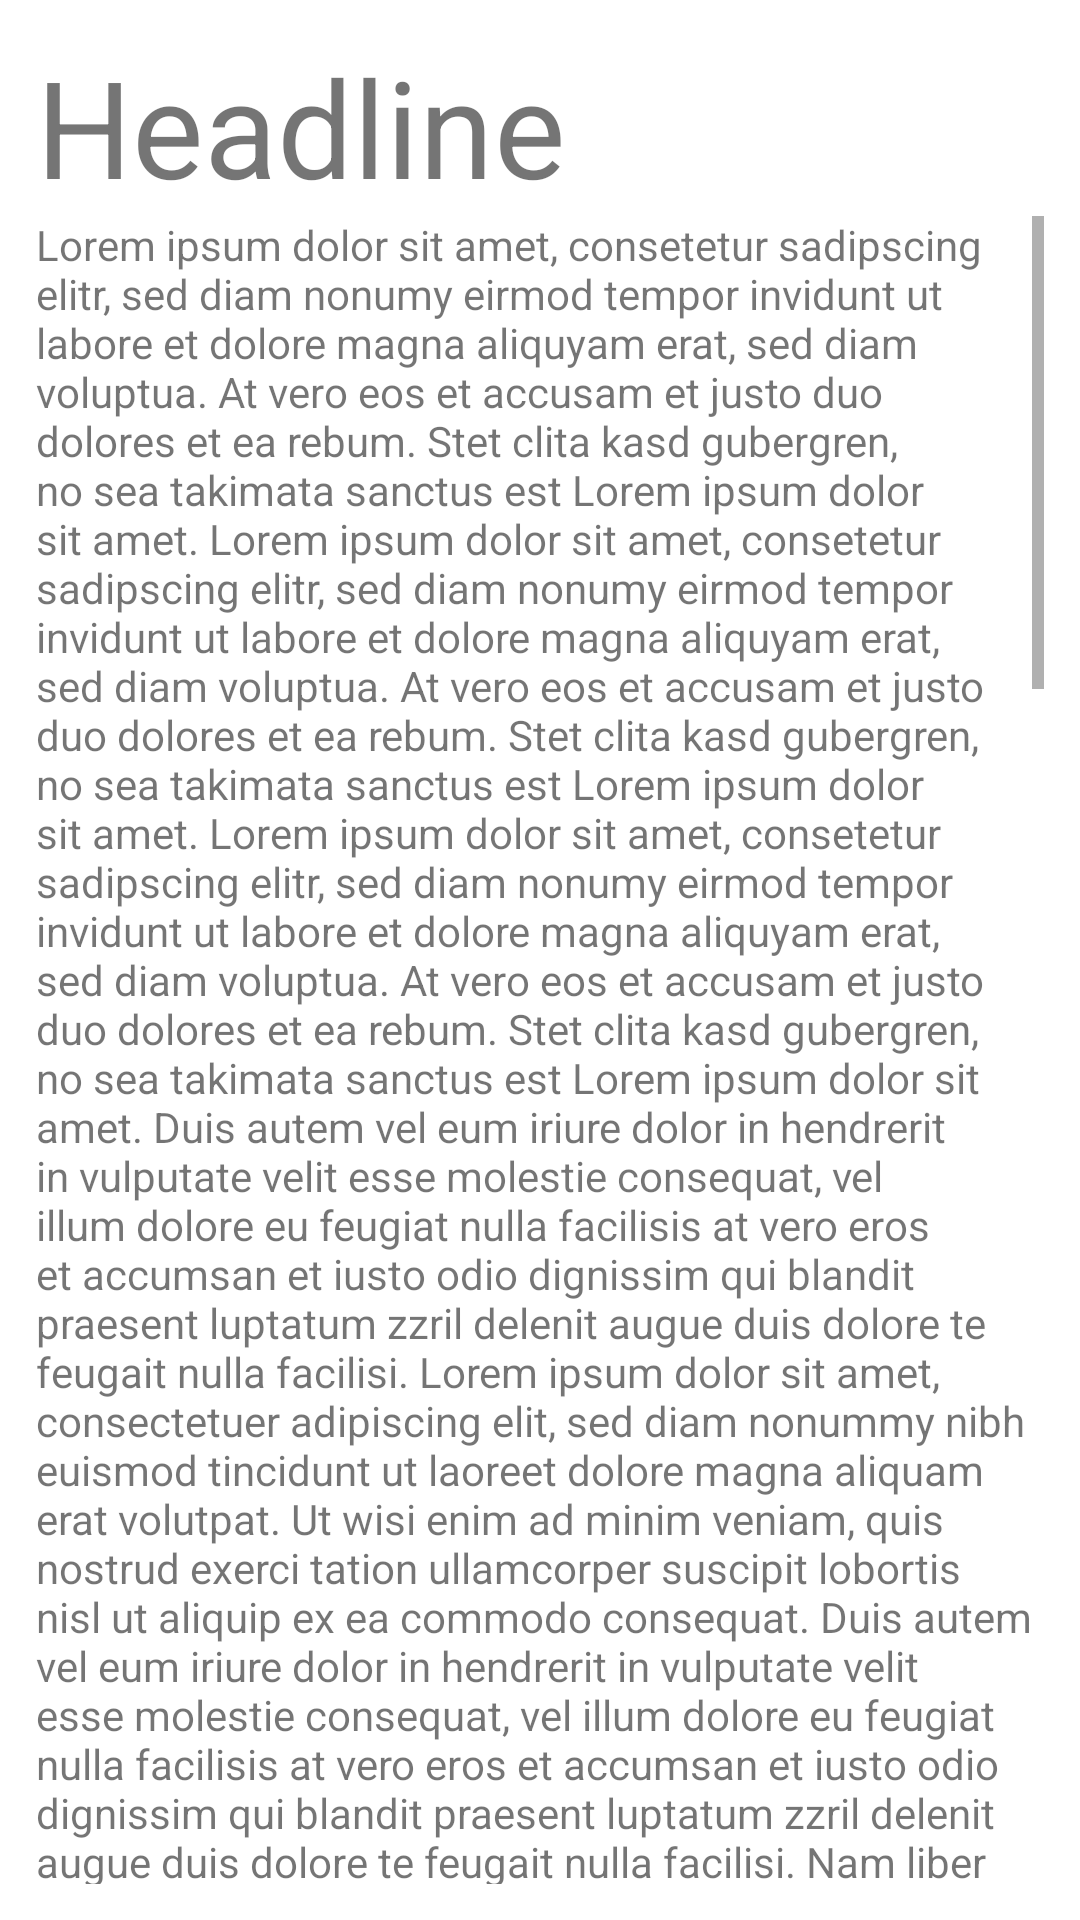

Reconstruct the res/layout file that produces this screen, plus the resources it refers to.
<!-- AndroidManifest.xml: application theme Theme.Prototype_DB -->
<!-- res/layout/news_layout.xml -->
<?xml version="1.0" encoding="utf-8"?>
<RelativeLayout
    xmlns:android="http://schemas.android.com/apk/res/android"
    xmlns:app="http://schemas.android.com/apk/res-auto"
    android:layout_width="match_parent"
    android:layout_height="match_parent"
    android:padding="12dp">

    <TextView
        android:id="@+id/newsHeadline"
        android:layout_width="match_parent"
        android:layout_height="60dp"
        android:text="Headline"
        android:autoSizeTextType="uniform"
        app:layout_constraintStart_toStartOf="parent" />

    <ScrollView
        android:layout_width="match_parent"
        android:layout_height="match_parent"
        android:layout_marginTop="60dp">

        <TextView
            android:layout_width="wrap_content"
            android:layout_height="wrap_content"
            android:layout_below="@id/newsHeadline"
            android:text="@string/ipsum_lorem"
            android:id="@+id/newsText"/>

    </ScrollView>

</RelativeLayout>
<!-- resources referenced by this layout -->
<resources>

</resources>
